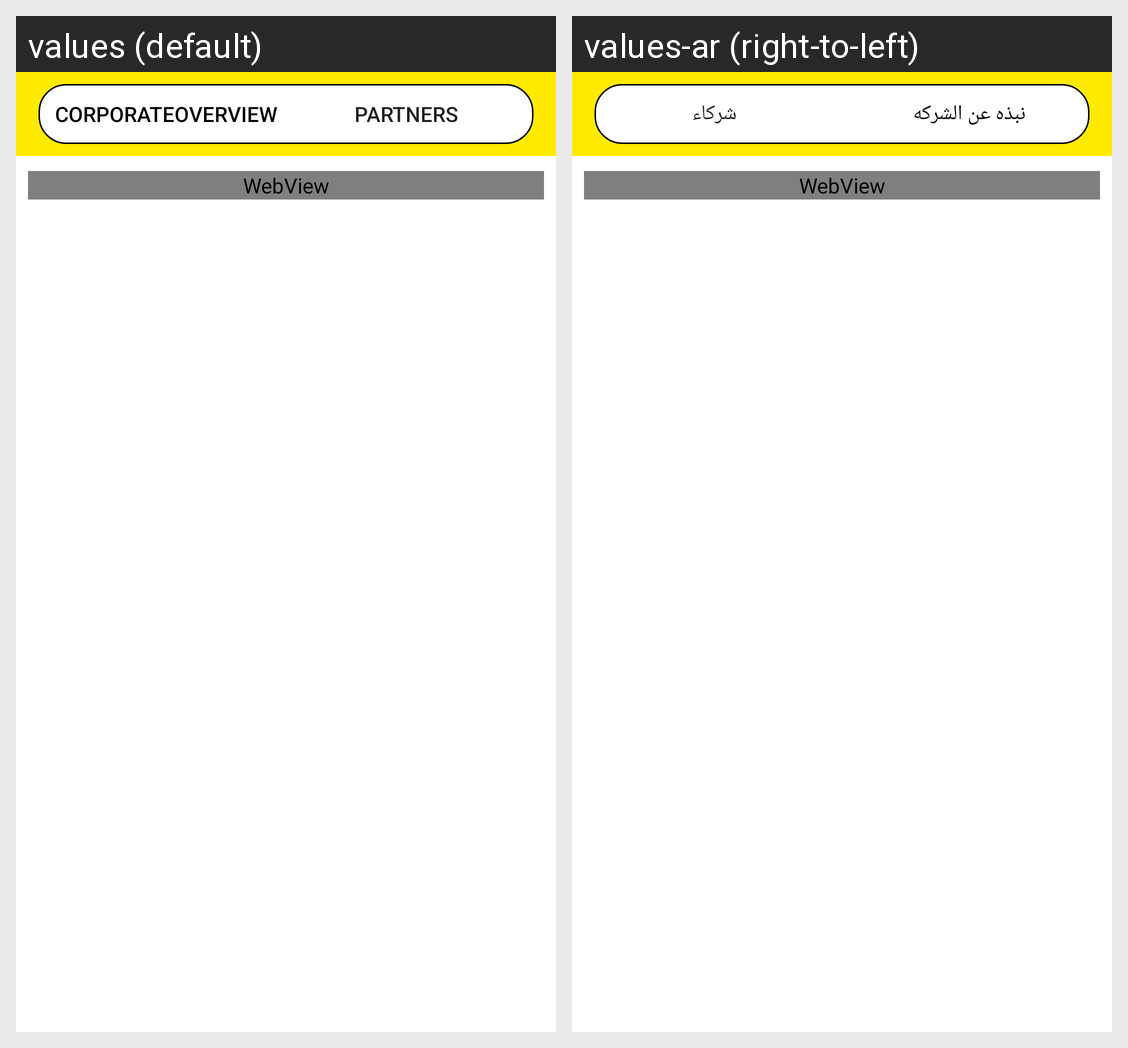

Locale-by-locale string values for the Android screen shown in this grid:
Android screen res/layout/fragment_partners_new.xml rendered under 2 locales, left to right: values (default), values-ar (right-to-left). Device: Nexus 5 (rendered at 1080×1920; each locale shown at half size, 540×960, under a caption strip naming it); theme AppTheme.
Strings drawn on this screen, with the default value and each locale's value (text and hints the layout hard-codes, and strings that could not be matched under every locale, appear in the picture but are not listed):

btn_txt_coroperateoverview
  values: corporateoverview
  values-ar: نبذه عن الشركه

btn_txt_partners
  values: partners
  values-ar: شركاء
